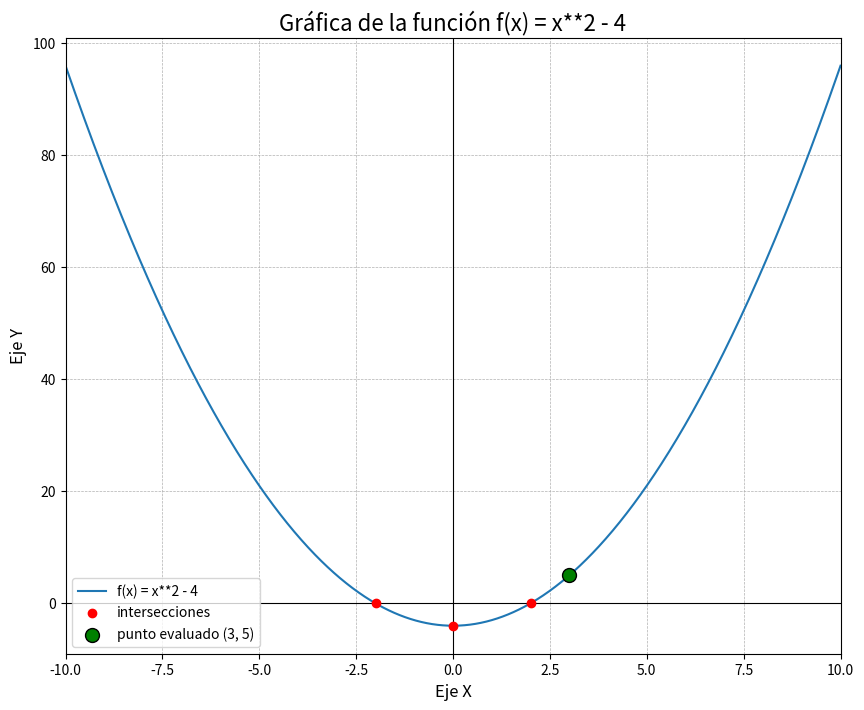
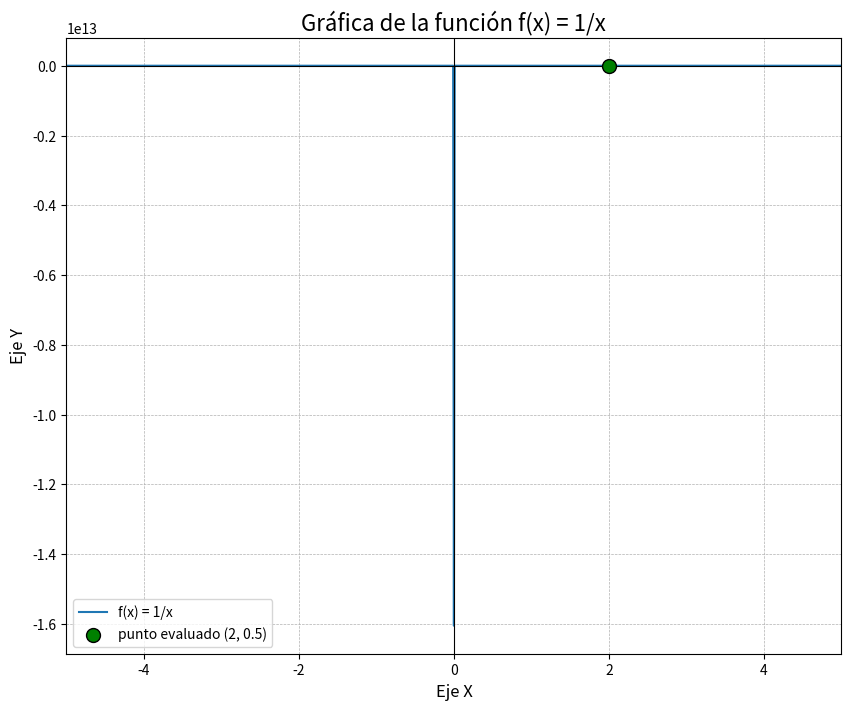

Generate these figures, in order, with matplotlib:
import matplotlib.pyplot as plt
import math 


def generar_puntos(Tipofuncion, LimitInfX , LimitSupX , PuntosGraf=1000):
    
    ValoresX = []
    ValoresY = []
    
    if LimitInfX >= LimitSupX:
        return [] , []
    
    
    incremento = (LimitSupX - LimitInfX) / PuntosGraf
    
    x = LimitInfX
    
    while x <= LimitSupX:
        
        ValoresX.append(x)
        try:
            y = Tipofuncion(x)
            if isinstance(y , complex) or y == float('inf') or y == float('-inf') or y == float('nan'):
                ValoresY.append(None)
            else : 
                ValoresY.append(y)
            
        except(ValueError, ZeroDivisionError, TypeError): #comprobar error matematico: division x 0 , etc
            ValoresY.append(None)
        x += incremento
    
    return ValoresX , ValoresY



def graficar_funcion(TipoFuncion, Func_str, intersecciones=None, punto_evaluado=None , rango_x = (-10 , 10)):
    
    if not callable(TipoFuncion):
        print("Error: la funcion proporcionada no es un objeto valido")
        return
    
    #crear figura y los ejes de la grafica
    fig, ax = plt.subplots(figsize=(10, 8))
    
    #generar los puntos de la funcion principal
    LimitInfX , LimitSupX = rango_x
    ValoresX , ValoresY = generar_puntos(TipoFuncion, LimitInfX, LimitSupX)
    
    # Graficar la función principal
    ax.plot(ValoresX, ValoresY, label=f'f(x) = {Func_str}')
    
    #graficar interserciones (si es k hay)
    if intersecciones:
        inter_x =[p[0] for p in intersecciones]
        inter_y = [p[1] for p in intersecciones]
        
        ax.scatter(inter_x , inter_y, color = 'red', zorder = 5 , label = 'intersecciones')
    
    #graficar punto evaluado
    if punto_evaluado:
        px , py = punto_evaluado
        ax.scatter(px, py, color='green', s=100, zorder=5, edgecolors='black', label=f'punto evaluado ({px}, {py})')
    
    
    #añadir elementos extras a la grafica
    
    #titulos
    ax.set_title(f'Gráfica de la función f(x) = {Func_str}', fontsize=16)
    ax.set_xlabel('Eje X', fontsize=12)
    ax.set_ylabel('Eje Y', fontsize=12)
    
    
    #cuadriculado
    ax.grid(True, which='both', linestyle='--', linewidth=0.5)
    
    #ejes X e Y (lineas de 0 0)
    ax.axhline(0, color='black', linewidth=0.8)
    ax.axvline(0, color='black', linewidth=0.8)
    
    ax.legend()
    ax.set_xlim(LimitInfX, LimitSupX)
    plt.show()
    
    



if __name__ == '__main__':
    print("Ejecutando pruebas para el módulo plotter.py...")

    # --- Prueba 1: Función cuadrática ---
    # Así es como los otros módulos usarían tu función `graficar_funcion`.
    
    # 1. El parser convertiría "x**2 - 4" en una función lambda.
    funcion_analizada = lambda x: x**2 - 4
    
    # 2. El módulo de análisis calcularía las intersecciones.
    intersecciones_calculadas = [
        (0, -4),  # Intersección eje Y
        (2, 0),   # Intersección eje X
        (-2, 0)   # Intersección eje X
    ]
    
    # 3. El usuario podría pedir evaluar la función en x=3.
    punto_de_evaluacion = (3, 5) # f(3) = 3**2 - 4 = 5

    # 4. Llamamos a tu función con toda la información.
    graficar_funcion(
        TipoFuncion=funcion_analizada,
        Func_str="x**2 - 4",
        intersecciones=intersecciones_calculadas,
        punto_evaluado=punto_de_evaluacion
    )

    # --- Prueba 2: Función con discontinuidad (1/x) ---
    funcion_con_discontinuidad = lambda x: 1/x
    intersecciones_con_discontinuidad = [] # No tiene intersecciones
    punto_evaluado_2 = (2, 0.5) # f(2) = 1/2 = 0.5
    
    graficar_funcion(
        TipoFuncion=funcion_con_discontinuidad,
        Func_str="1/x",
        intersecciones=intersecciones_con_discontinuidad,
        punto_evaluado=punto_evaluado_2,
        rango_x=(-5, 5) # Rango más pequeño para ver la discontinuidad en x=0
    )
    
    print("Pruebas finalizadas.")